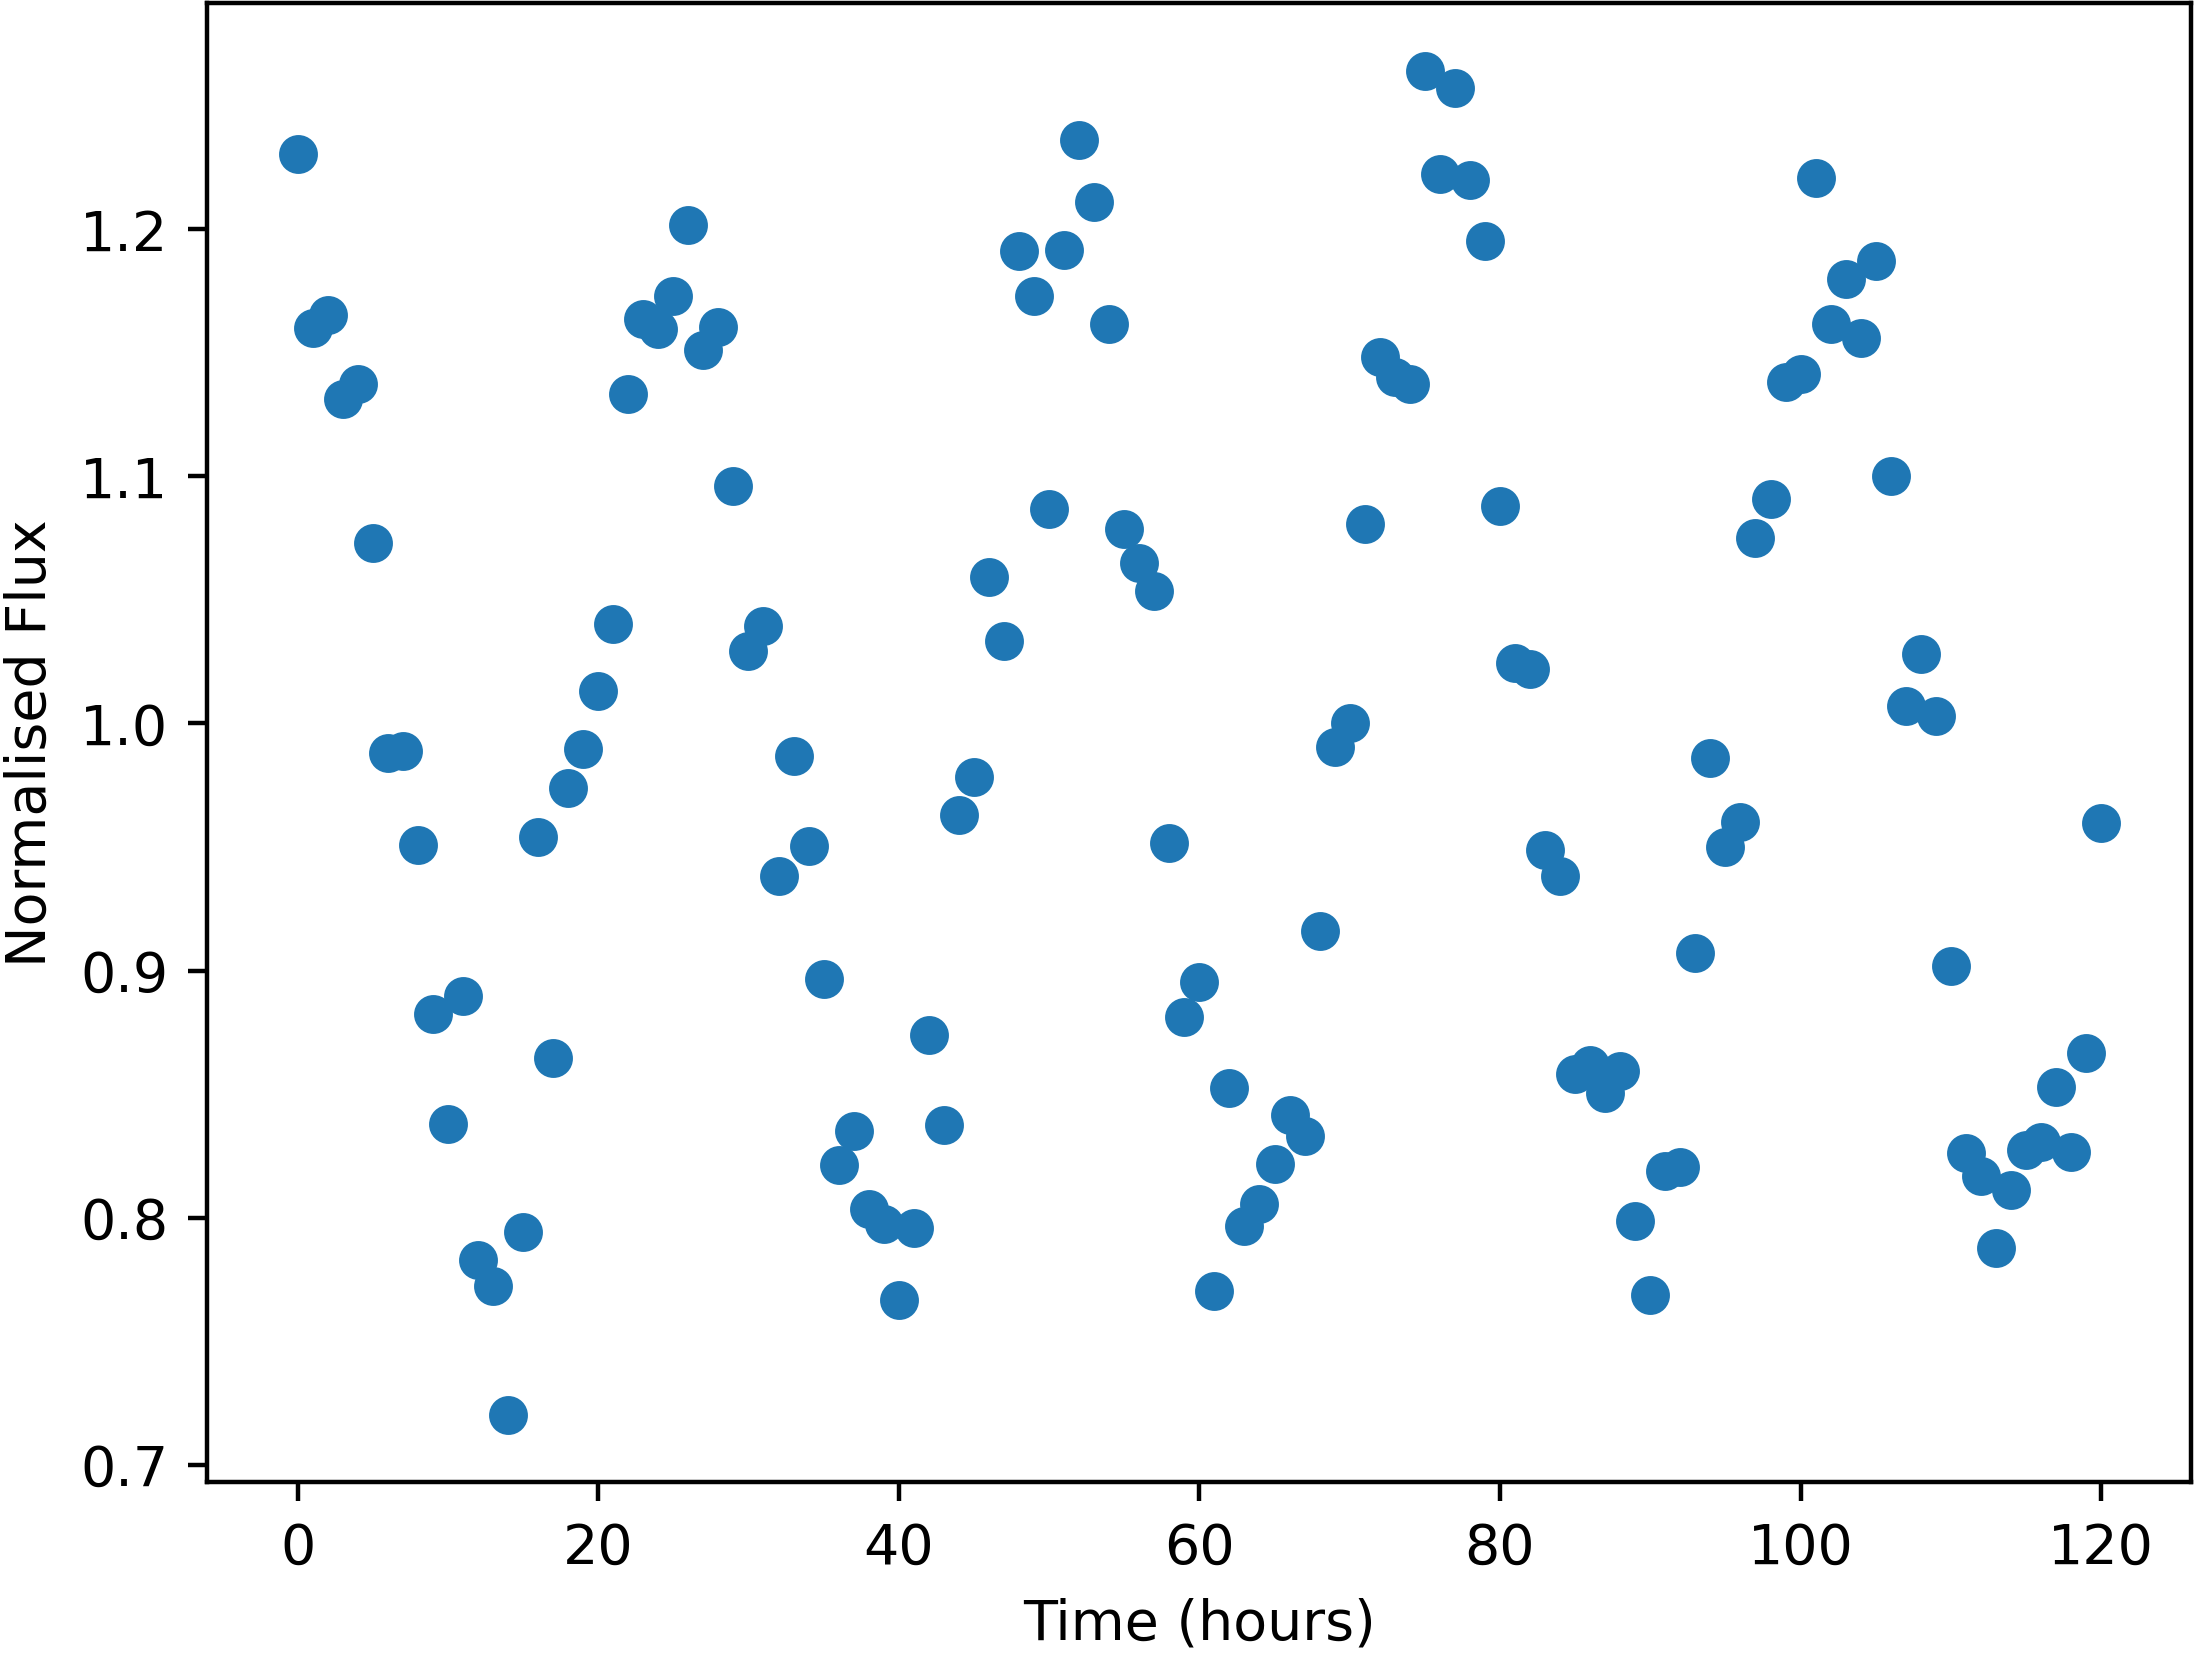

Values plotted in this chart, from the file beside it:
Time, NormalisedFlux
0.0, 1.231
1.0, 1.16
2.0, 1.165
3.0, 1.131
4.0, 1.137
5.0, 1.073
6.0, 0.9881
7.0, 0.9888
8.0, 0.9507
9.0, 0.8824
10.0, 0.8378
11.0, 0.8895
12.0, 0.7828
13.0, 0.7722
14.0, 0.7202
15.0, 0.794
16.0, 0.9542
17.0, 0.8646
18.0, 0.9737
19.0, 0.9898
20.0, 1.013
21.0, 1.04
22.0, 1.133
23.0, 1.164
24.0, 1.16
25.0, 1.173
26.0, 1.202
27.0, 1.151
28.0, 1.16
29.0, 1.096
30.0, 1.029
31.0, 1.04
32.0, 0.9382
33.0, 0.9869
34.0, 0.9502
35.0, 0.8967
36.0, 0.8215
37.0, 0.8349
38.0, 0.8036
39.0, 0.7976
40.0, 0.7667
41.0, 0.7957
42.0, 0.8741
43.0, 0.8377
44.0, 0.9631
45.0, 0.9782
46.0, 1.059
47.0, 1.033
48.0, 1.191
49.0, 1.173
50.0, 1.087
51.0, 1.192
52.0, 1.236
53.0, 1.211
54.0, 1.162
55.0, 1.079
56.0, 1.065
57.0, 1.054
58.0, 0.9518
59.0, 0.8811
... 61 more rows
